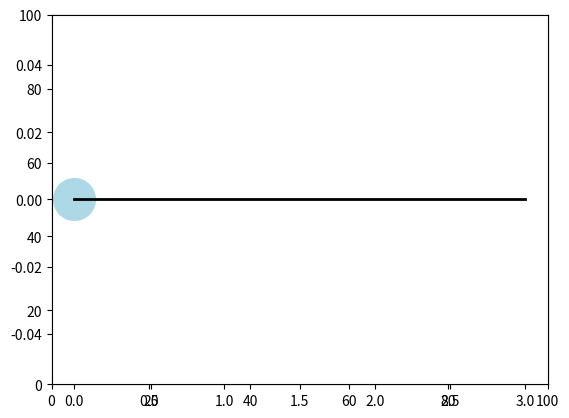

Recreate this plot in Python. (Note: this script raises an exception after producing the figure.)
# -*- coding: utf-8 -*-
"""
Created on Tue May 24 10:23:22 2016

[redacted]
"""

import numpy as np
import matplotlib.pyplot as plt

dt = .01
T = 300
iterations = int(T/dt)

### agent ###
radius = 2
sensors_angle = np.pi/3                     # angle between sensor and central body line
length_dir = 3

pos_centre = np.zeros((2,1))                       # centre of mass
vel = np.zeros((2,1))
theta = 0

# sensors
sensors_n = 2
motors_n = 2
variables = sensors_n + motors_n
sensor = np.zeros((sensors_n,))

# network (brain)
temp_orders = 1
nodes = 3

x = np.zeros((iterations,nodes,temp_orders))
x_init = np.random.standard_normal(nodes,)

n = .0*np.random.standard_normal((iterations,nodes))
n = np.zeros((iterations,nodes))
w_orig = np.random.standard_normal((nodes,nodes))

# perceptual inference
rho = np.zeros((variables,temp_orders))

mu_x = np.zeros((variables,temp_orders))
mu_d = np.array([[8],[8]])

eps_z = np.zeros((variables,temp_orders))
eps_w = np.zeros((motors_n,temp_orders))
eps_w2 = np.zeros((sensors_n,temp_orders))
xi_z = np.zeros((variables,temp_orders))
xi_w = np.zeros((motors_n,temp_orders))
xi_w2 = np.zeros((sensors_n,temp_orders))
pi_z = 100*np.ones((variables,temp_orders))
pi_z[sensors_n:variables,0] *= 100
pi_w = 1000*np.ones((motors_n,temp_orders))
pi_w2 = 10000*np.ones((sensors_n,temp_orders))
sigma_z = 1/(np.sqrt(2*pi_z))
sigma_w = 1/(np.sqrt(2*pi_w))
sigma_w2 = 1/(np.sqrt(2*pi_w2))

FE = np.zeros((iterations,))

# active inference
a = np.zeros((motors_n,temp_orders))

# noise
z = np.zeros((variables,iterations))
z[0,:] = sigma_z[0,0]*np.random.randn(1,iterations)
z[1,:] = sigma_z[1,0]*np.random.randn(1,iterations)

# fluctuations
w = np.zeros((motors_n,iterations))
w[0,:] = sigma_w[0,0]*np.random.randn(1,iterations)
w[1,:] = sigma_w[1,0]*np.random.randn(1,iterations)

w2 = np.zeros((sensors_n,iterations))
w2[0,:] = sigma_w2[0,0]*np.random.randn(1,iterations)
w2[1,:] = sigma_w2[1,0]*np.random.randn(1,iterations)

# data (history)
pos_centre_history = np.zeros((2,iterations))
vel_centre_history = np.zeros((1,iterations))
vel_history = np.zeros((2,iterations))
theta_history = np.zeros((1,iterations))
orientation_history = np.zeros((2,2,iterations))
sensor_history = np.zeros((sensors_n,iterations))
rho_history = np.zeros((variables,iterations))                  # noisy version of the sensors

mu_x_history = np.zeros((iterations,variables,temp_orders))
mu_d_history = np.zeros((iterations,sensors_n,temp_orders))
a_history = np.zeros((iterations,motors_n))

### environment ###

# light source
pos_centre_light = np.array([39,47])
light_intensity = 200

def light_level(point):
    distance = np.linalg.norm(pos_centre_light - point)
    return light_intensity/(distance**2)
    
def f(sensed_value):
    # vehicles 2
    return np.tanh(sensed_value)

    # vehicles 3
#    return .5*(1-np.tanh(sensed_value))

def dfdmu_x(sensed_value):
    # vehicles 2
    return (1 - np.tanh(sensed_value)**2)

    # vehicles 3
#    return .5*(np.tanh(sensed_value)**2)


### plot ###

# plot initial position
plt.close('all')
fig = plt.figure(0)
    
plt.plot(pos_centre_light[0], pos_centre_light[1], color='orange', marker='o', markersize=20)

orientation_endpoint = pos_centre + length_dir*(np.array([[np.cos(theta)], [np.sin(theta)]]))
orientation = np.concatenate((pos_centre,orientation_endpoint), axis=1)                            # vector containing centre of mass and endpoint for the line representing the orientation

plt.xlim((0,100))
plt.ylim((0,100))

# update the plot thrpugh objects
ax = fig.add_subplot(111)
line1, = ax.plot(pos_centre[0], pos_centre[1], color='lightblue', marker='.', markersize=30*radius)       # Returns a tuple of line objects, thus the comma
line2, = ax.plot(orientation[0,:], orientation[1,:], color='black', linewidth=2)            # Returns a tuple of line objects, thus the comma


### initialise variables ###
pos_centre = np.array([[22.],[39.]])

omega = 0
theta = np.pi/2

x[0,:,0] = x_init
w_orig = np.array([[ 1.12538509, -2.00524372, 0.64383674], [-0.61054784, 0.15221595, -0.36371622], [-0.02720039, 1.39925152, 0.84412855]])
alpha = 1*np.ones((nodes,))

eta_mu_x = .01*np.ones((variables,temp_orders))
eta_a = .01*np.ones((motors_n,1))

for i in range(iterations-1):
    print(i)
    # brain
#    x[i,:,1] = 1/alpha*(- x[i,:,0] + np.tanh(np.dot(w_orig,x[i,:,0]))) + n[i,]
#    x[i+1,:,0] = x[i,:,0] + dt*x[i,:,1]
    
    # perception
    sensor[0] = light_level(pos_centre + radius*(np.array([[np.cos(theta+sensors_angle)], [np.sin(theta+sensors_angle)]])))            # left sensor
    sensor[1] = light_level(pos_centre + radius*(np.array([[np.cos(theta-sensors_angle)], [np.sin(theta-sensors_angle)]])))            # right sensor
    
    # action
#    vel[0] = x[i,0,1]                   # attach neuron to motor
#    vel[1] = x[i,1,1]                   # attach neuron to motor
    
    # vehicle 2
    vel[0] = f(sensor[1]) + np.tanh(a[0])                   # attach neuron to motor
    vel[1] = f(sensor[0]) + np.tanh(a[1])                   # attach neuron to motor
    
    # vehicle 3
#    vel[0] = f(sensor[0])                   # attach neuron to motor
#    vel[1] = f(sensor[1])                   # attach neuron to motor
    
    # translation
    vel_centre = (vel[0]+vel[1])/2
    pos_centre += dt*(vel_centre*np.array([[np.cos(theta)], [np.sin(theta)]]))
    
    # rotation
    omega = 10*np.float((vel[1]-vel[0])/(2*radius))
    theta += dt*omega
    
    ### inference ###
    
    # add noise and fluctuations
    rho[0:sensors_n,0] = sensor + z[0:sensors_n,i]
    rho[sensors_n:variables,0] = np.squeeze(vel) + z[sensors_n:variables,i]

    eps_z[:,0] = np.squeeze(rho - mu_x)
    xi_z[:,0] = pi_z[:,0]*eps_z[:,0]
    
    mu_x[sensors_n:variables,0] += w[:,i]
    
    #eps_w[:,0] = mu_x[sensors_n:variables,0] - f(mu_x[0:sensors_n,0])
    eps_w[0,0] = mu_x[sensors_n,0] - f(mu_x[1,0])
    eps_w[1,0] = mu_x[sensors_n+1,0] - f(mu_x[0,0])
    xi_w[:,0] = pi_w[:,0]*eps_w[:,0]
    
    eps_w2[:,0] = mu_x[0:sensors_n,0] - mu_d[:,0]
    xi_w2[:,0] = pi_w2[:,0]*eps_w2[:,0]
    
    FE[i] = .5*(np.trace(np.dot(eps_z,np.transpose(xi_z))) + np.trace(np.dot(eps_w,np.transpose(xi_w))) + np.trace(np.dot(eps_w2,np.transpose(xi_w2))))
    
    # perception
    #dFdmu_x = np.transpose(np.array([xi_z[:,0]*-1 + xi_w[:,0]*-dfdmu_x(mu_x[:,0]), xi_w[:,0]]))
    dFdmu_x = np.transpose(np.array([xi_z[:,0]*-1 + np.concatenate([xi_w[:,0]*-dfdmu_x(mu_x[0:sensors_n,0]) + xi_w2[:,0], xi_w[:,0]])]))    
    mu_x += dt* -eta_mu_x*dFdmu_x
    
    # action
    dFda = np.transpose(np.array([xi_z[sensors_n:variables,0]*(1-np.tanh(a[:,0])**2)]))
    a += dt* -eta_a*dFda
    
    # update plot
#    if np.mod(i,200)==0:                                                                    # don't update at each time step, too computationally expensive
#        orientation_endpoint = pos_centre + length_dir*(np.array([[np.cos(theta)], [np.sin(theta)]]))
#        orientation = np.concatenate((pos_centre,orientation_endpoint), axis=1)
#        line1.set_xdata(pos_centre[0])
#        line1.set_ydata(pos_centre[1])
#        line2.set_xdata(orientation[0,:])
#        line2.set_ydata(orientation[1,:])
#        fig.canvas.draw()
    #input("\nPress Enter to continue.")                                                    # adds a pause

    # save data
    vel_centre_history[0,i] = vel_centre
    pos_centre_history[:,i] = pos_centre[:,0]
    vel_history[:,i] = vel[:,0]
    theta_history[:,i] = theta    
    sensor_history[:,i] = sensor[:]
    rho_history[:,i] = np.squeeze(rho[:])
    
    mu_x_history[i,:,:] = mu_x
    mu_d_history[i,:,:] = mu_d
    a_history[i,:] = a[:,0]
    
plt.figure(1)
plt.plot(pos_centre_history[0,:-1], pos_centre_history[1,:-1])
plt.xlim((0,100))
plt.ylim((0,100))

plt.figure(2)
plt.subplot(1,2,1)
plt.plot(range(iterations), rho_history[0,:], 'b', range(iterations), mu_x_history[:,0,0], 'r')
plt.title("Inferred light level")
plt.subplot(1,2,2)
plt.plot(range(iterations), rho_history[1,:], 'b', range(iterations), mu_x_history[:,1,0], 'r')


plt.figure(3)
plt.subplot(1,2,1)
plt.plot(range(iterations), vel_history[0,:], 'b', range(iterations), mu_x_history[:,2,0], 'r')
plt.title("Inferred speed")
plt.subplot(1,2,2)
plt.plot(range(iterations), vel_history[1,:], 'b', range(iterations), mu_x_history[:,3,0], 'r')


plt.figure(4)
plt.subplot(1,2,1)
plt.plot(range(iterations), a_history[:,0])
plt.title("Actions")
plt.subplot(1,2,2)
plt.plot(range(iterations), a_history[:,1])


plt.figure(5)
plt.subplot(1,2,1)
plt.plot(range(iterations), mu_x_history[:,0,0], 'b', range(iterations), mu_d_history[:,0,0], 'r')
plt.title("Priors")
plt.subplot(1,2,2)
plt.plot(range(iterations), mu_x_history[:,1,0], 'b', range(iterations), mu_d_history[:,1,0], 'r')




